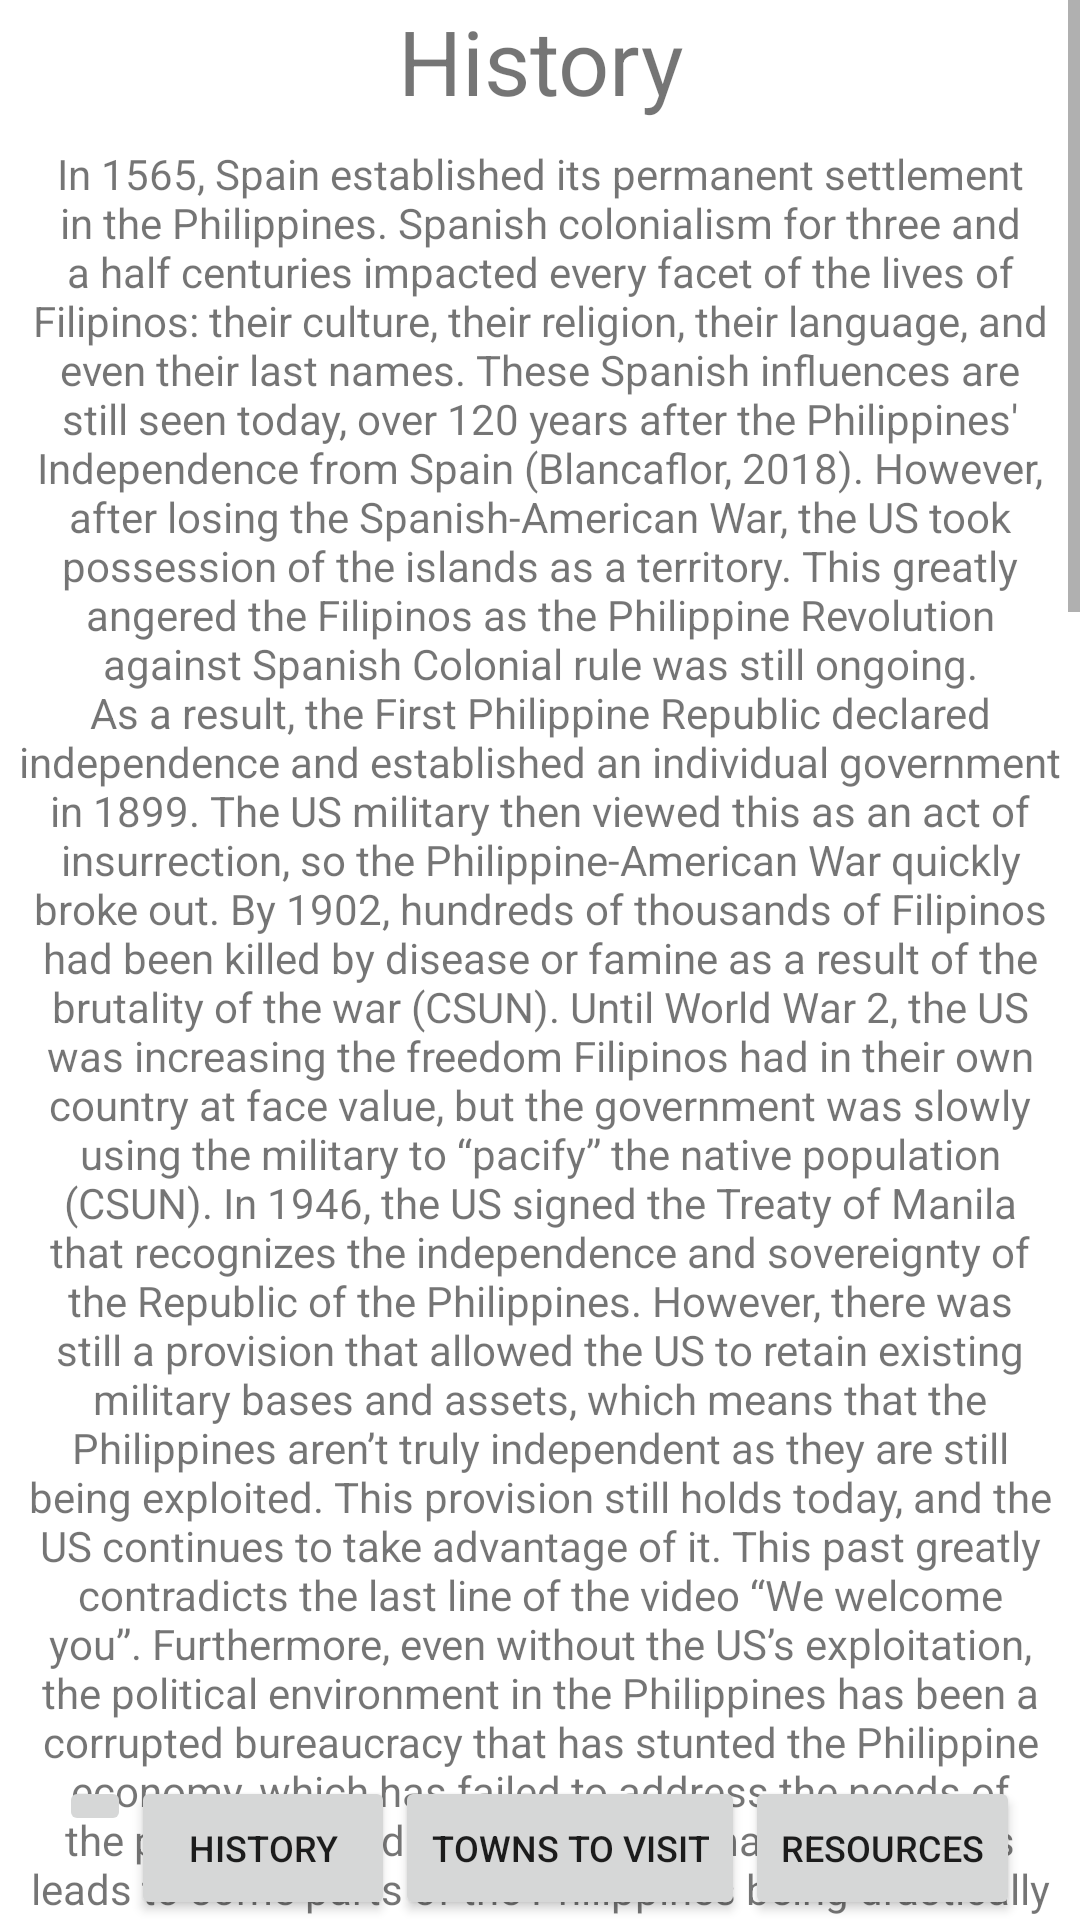

Android layout source for this screen:
<!-- AndroidManifest.xml: application theme Theme.ROMSFinal -->
<!-- res/layout/activity_history.xml -->
<?xml version="1.0" encoding="utf-8"?>
<androidx.constraintlayout.widget.ConstraintLayout xmlns:android="http://schemas.android.com/apk/res/android"
    xmlns:app="http://schemas.android.com/apk/res-auto"
    xmlns:tools="http://schemas.android.com/tools"
    android:layout_width="match_parent"
    android:layout_height="match_parent"
    tools:context=".HistoryActivity">
    <LinearLayout
        android:layout_width="match_parent"
        android:layout_height="match_parent">
        <ScrollView
            android:layout_width="match_parent"
            android:layout_height="match_parent">
            <LinearLayout
                android:layout_width="match_parent"
                android:layout_height="wrap_content"
                android:orientation="vertical"
                android:paddingLeft="5dp"
                android:paddingRight="5dp">
                <TextView
                    android:layout_width="match_parent"
                    android:layout_height="wrap_content"
                    android:id="@+id/titlehistory"
                    android:text="@string/history"
                    android:gravity="center_horizontal"
                    android:textSize="30sp"/>
                <TextView
                    android:paddingTop="8dp"

                    android:layout_width="match_parent"
                    android:layout_height="wrap_content"
                    android:id="@+id/history_main"
                    android:text="@string/history_main"
                    android:gravity="center_horizontal" />
                <ImageView
                    android:id="@+id/colonialism"
                    android:layout_width="wrap_content"
                    android:layout_height="300dp"
                    android:src="@drawable/colonialism" />
                <TextView
                    android:id="@+id/history_language"
                    android:layout_width="match_parent"
                    android:layout_height="wrap_content"
                    android:text="@string/history_lang"/>
                <ImageView
                    android:id="@+id/language"
                    android:layout_width="wrap_content"
                    android:layout_height="200dp"
                    android:src="@drawable/language" />
                <TextView
                    android:id="@+id/history_religion"
                    android:layout_width="match_parent"
                    android:layout_height="wrap_content"
                    android:text="@string/history_religion"/>
                <ImageView
                    android:id="@+id/relgion"
                    android:layout_width="wrap_content"
                    android:layout_height="250dp"
                    android:src="@drawable/religion" />
                <TextView
                    android:id="@+id/history_food"
                    android:layout_width="match_parent"
                    android:layout_height="wrap_content"
                    android:text="@string/history_food"/>
                <ImageView
                    android:id="@+id/food"
                    android:layout_width="wrap_content"
                    android:layout_height="300dp"
                    android:src="@drawable/food" />
            </LinearLayout>
        </ScrollView>
    </LinearLayout>


    <LinearLayout
        android:id="@+id/linearLayout"
        android:layout_width="match_parent"
        android:layout_height="wrap_content"
        android:orientation="horizontal"
        android:gravity="center_horizontal"
        app:layout_constraintBottom_toBottomOf="parent"
        app:layout_constraintStart_toStartOf="parent"
        android:scrollbarAlwaysDrawVerticalTrack="true">
        <ImageButton
            android:layout_width="wrap_content"
            android:layout_height="wrap_content"
            android:src="@drawable/ic_baseline_home_24"
            android:id="@+id/Home"/>
        <Button
            android:id="@+id/History"
            android:layout_width="wrap_content"
            android:text="@string/history"
            android:textSize="12sp"
            android:layout_height="wrap_content"/>
        <Button
            android:id="@+id/Towns"
            android:layout_width="wrap_content"
            android:layout_height="wrap_content"
            android:textSize="12sp"
            android:text="@string/towns_to_visit" />
        <Button
            android:id="@+id/Resources"
            android:layout_width="wrap_content"
            android:layout_height="wrap_content"
            android:textSize="12sp"
            android:text="@string/resources"/>
    </LinearLayout>
</androidx.constraintlayout.widget.ConstraintLayout>
<!-- resources referenced by this layout -->
<resources>
  <!-- drawable food: jpg bitmap (drawable-v24, 175556 bytes) -->
  <string name="history">History</string>
  <string name="history_food">The final large impact that can be seen is the Spanish food that has become staples in the Filipino diet. Here’s a list of some of them: corn, flour, squash, avocado, sausage, beef, guava, sapodilla, papaya, cabbage, cocoa, etc. </string>
  <string name="history_lang">The influence Spanish culture has made on the Philippines continues to be prevalent today. About 20% of the Tagalog language is derived from Spanish. A couple of common words are shown below:</string>
  <string name="history_main"> In 1565, Spain established its permanent settlement in the Philippines. Spanish colonialism for three and a half centuries impacted every facet of the lives of Filipinos: their culture, their religion, their language, and even their last names. These Spanish influences are still seen today, over 120 years after the Philippines\' Independence from Spain (Blancaflor, 2018). However, after losing the Spanish-American War, the US took possession of the islands as a territory. This greatly angered the Filipinos as the Philippine Revolution against Spanish Colonial rule was still ongoing. As a result, the First Philippine Republic declared independence and established an individual government in 1899. The US military then viewed this as an act of insurrection, so the Philippine-American War quickly broke out. By 1902, hundreds of thousands of Filipinos had been killed by disease or famine as a result of the brutality of the war (CSUN). Until World War 2, the US was increasing the freedom Filipinos had in their own country at face value, but the government was slowly using the military to “pacify” the native population (CSUN). In 1946, the US signed the Treaty of Manila that recognizes the independence and sovereignty of the Republic of the Philippines. However, there was still a provision that allowed the US to retain existing military bases and assets, which means that the Philippines aren’t truly independent as they are still being exploited. This provision still holds today, and the US continues to take advantage of it. This past greatly contradicts the last line of the video “We welcome you”. Furthermore, even without the US’s exploitation, the political environment in the Philippines has been a corrupted bureaucracy that has stunted the Philippine economy, which has failed to address the needs of the poor and middle class (Timberman, 2019). This leads to some parts of the Philippines being drastically underdeveloped compared to the scenes shown in typical travel videos.</string>
  <string name="history_religion">The Philippines is also the only predominantly Christian nation in Asia because of the prominent Catholicsm with the Spaniards. Filipinos still participate and celebrate many Catholic holidays and traditions. The Cathoic church also remains a very powerful force in the country, as it greatly influences government and lawmaking. Catholic-run schools were also established, and friars and nuns turned into teachers.</string>
  <string name="resources">Resources</string>
  <string name="towns_to_visit">Towns to Visit</string>
  <style name="Theme.ROMSFinal" parent="Theme.MaterialComponents.DayNight.DarkActionBar">
          
          <item name="colorPrimary">#ce1127</item>
          <item name="colorPrimaryVariant">#0038a7</item>
          <item name="colorOnPrimary">@color/white</item>
          
          <item name="colorSecondary">@color/Blue</item>
          <item name="colorSecondaryVariant">@color/teal_700</item>
          <item name="colorOnSecondary">@color/black</item>
          
          <item name="android:statusBarColor" tools:targetApi="l">?attr/colorPrimaryVariant</item>
          
      </style>
  <color name="white">#FFFFFFFF</color>
  <color name="Blue">#0038a7</color>
  <color name="teal_700">#FF018786</color>
  <color name="black">#FF000000</color>
</resources>
